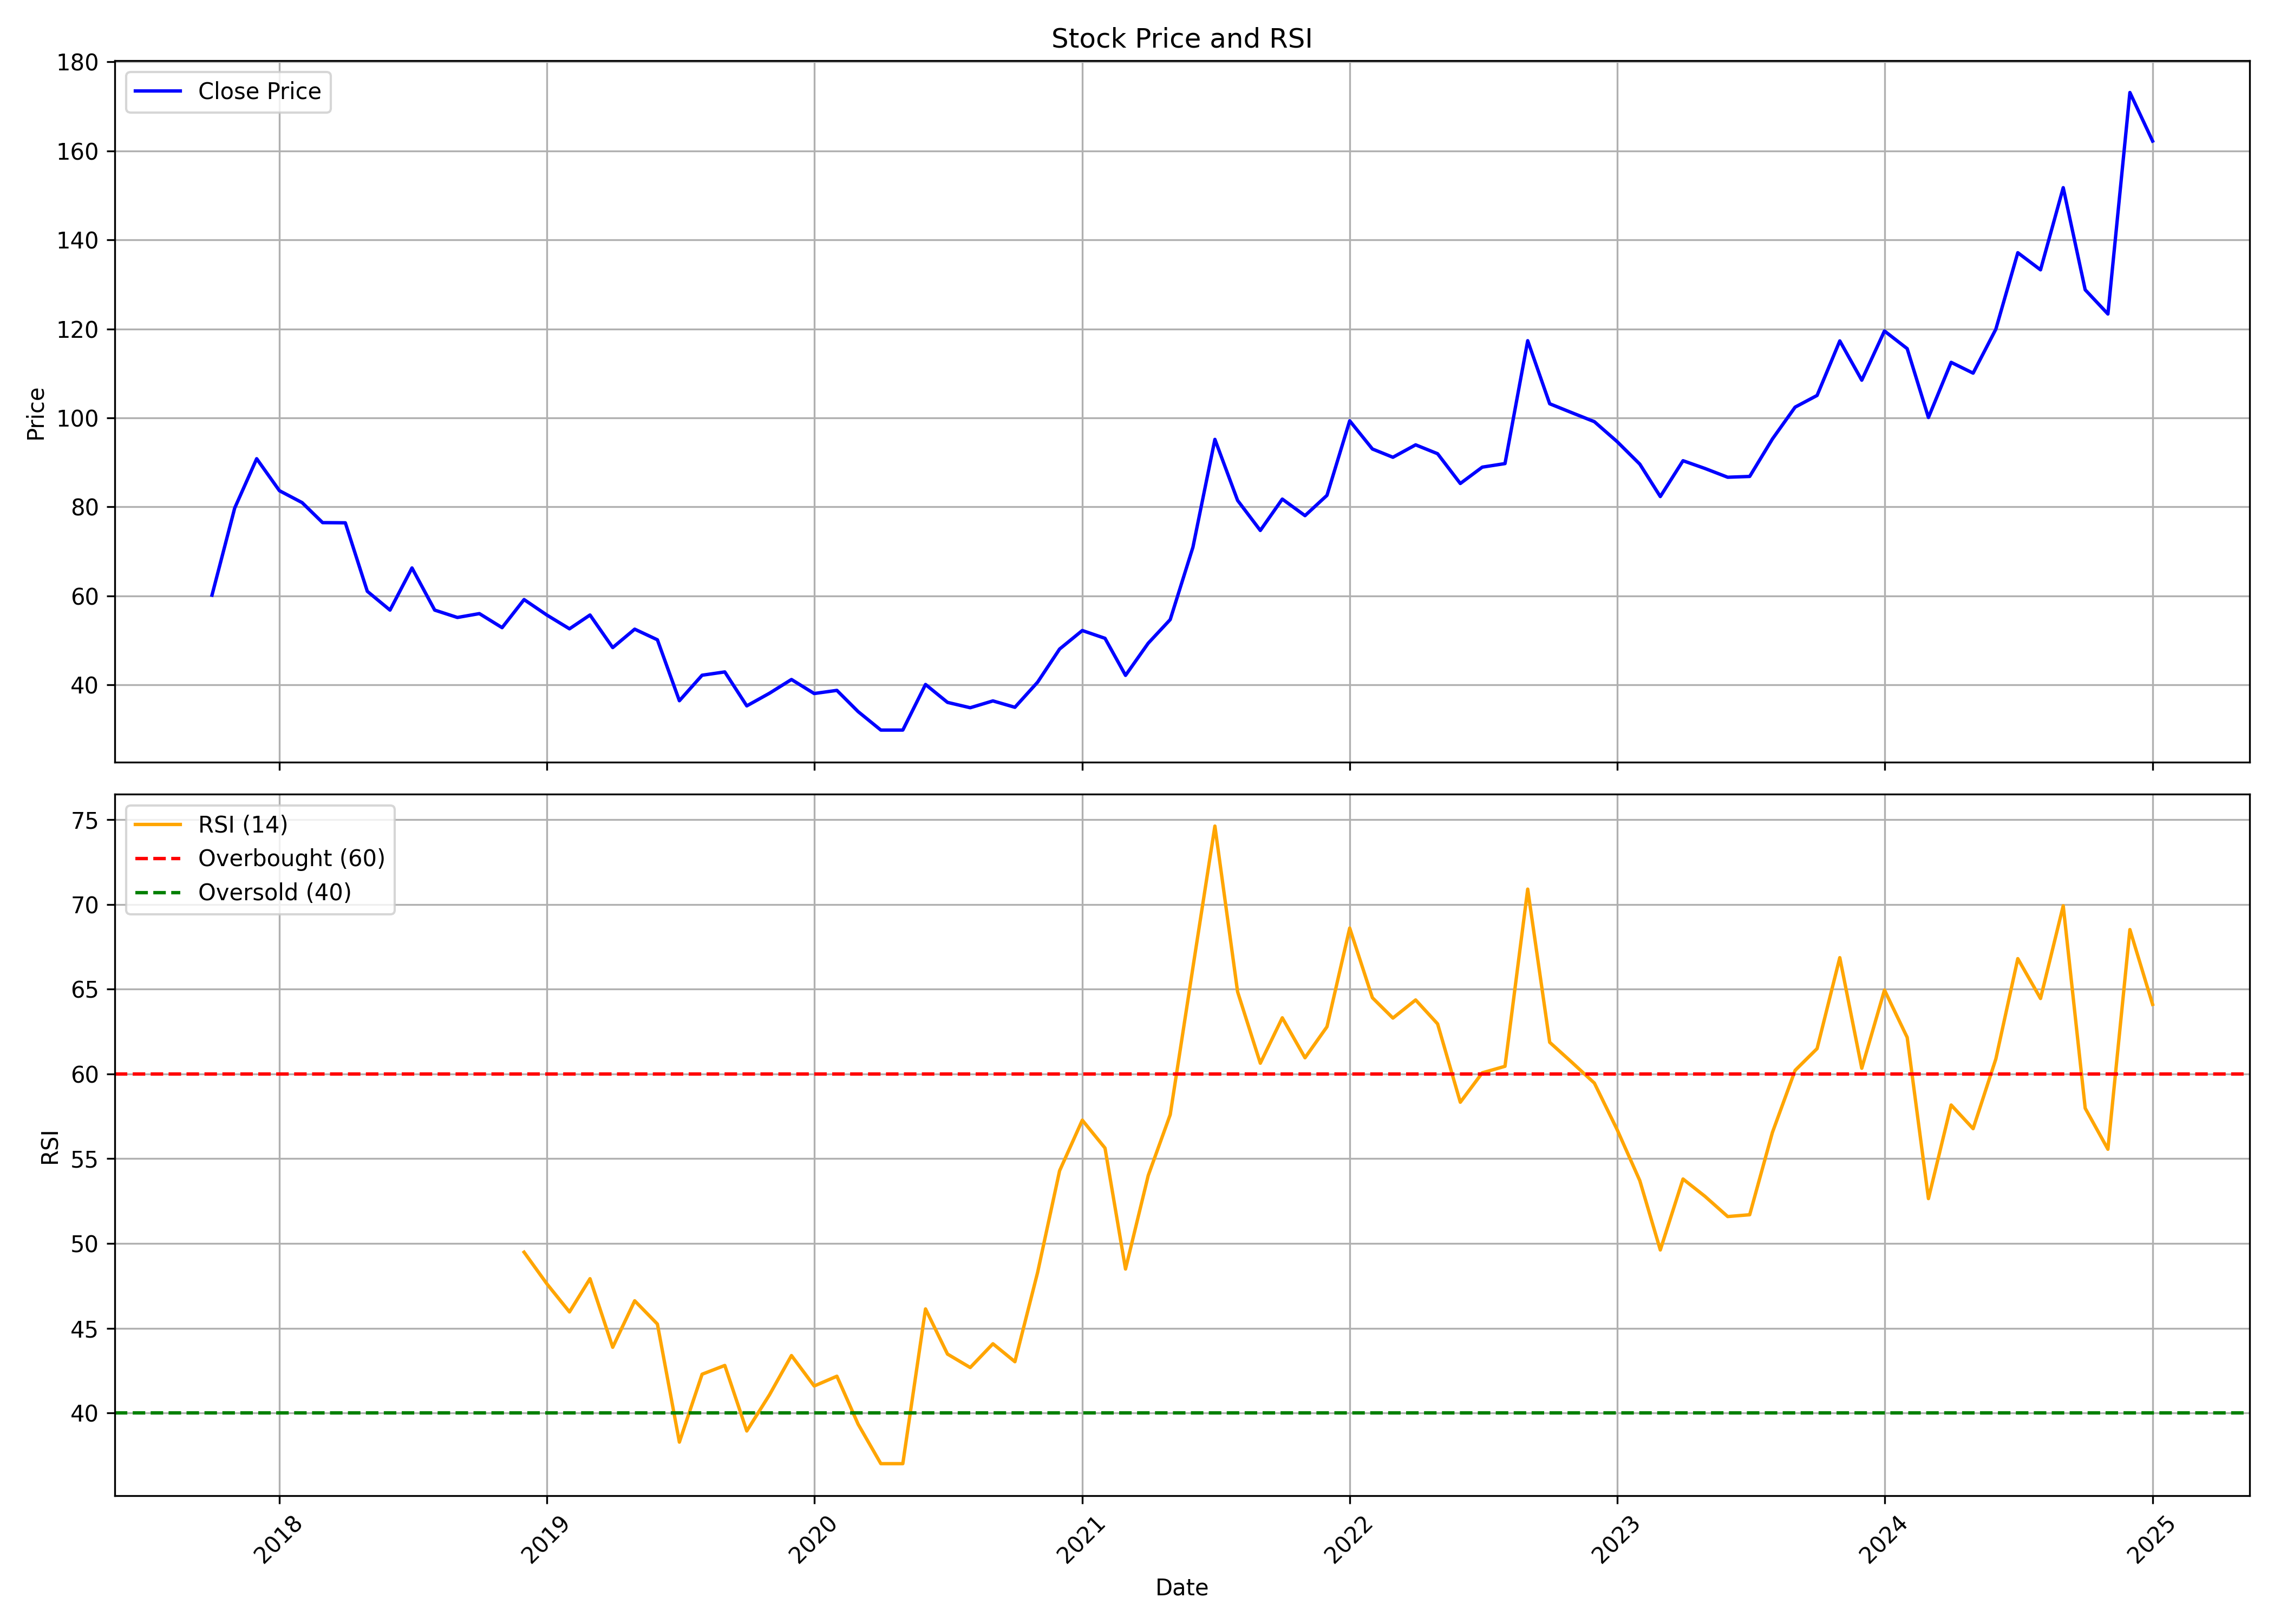

Source data for this figure (header and first rows):
, date, symbol, open, high, low, close, volume, rsi
0, 2017-10-01, WORTH, 56.27, 72.17, 53.74, 60.18, 4260000, 
1, 2017-11-01, WORTH, 61.56, 79.79, 57.14, 79.75, 2235000, 
2, 2017-12-01, WORTH, 84.21, 92.26, 74.97, 90.84, 579000, 
3, 2018-01-01, WORTH, 90.6, 93.91, 78.92, 83.65, 1065000, 
4, 2018-02-01, WORTH, 85.19, 85.19, 73.79, 80.97, 435000, 
5, 2018-03-01, WORTH, 81.45, 84.4, 71.07, 76.47, 273000, 
6, 2018-04-01, WORTH, 78.68, 81.88, 68.66, 76.43, 180000, 
7, 2018-05-01, WORTH, 76.43, 77.14, 55.84, 61.04, 238500, 
8, 2018-06-01, WORTH, 59.19, 64.44, 51.3, 56.82, 754500, 
9, 2018-07-01, WORTH, 57.61, 66.29, 52.09, 66.29, 147000, 
10, 2018-08-01, WORTH, 63.18, 63.18, 55.64, 56.82, 31500, 
11, 2018-09-01, WORTH, 56.82, 64.71, 52.09, 55.16, 186000, 
12, 2018-10-01, WORTH, 51.38, 60.97, 51.38, 56.03, 114000, 
13, 2018-11-01, WORTH, 56.03, 58.87, 52.88, 52.88, 25500, 
14, 2018-12-01, WORTH, 55.24, 60.73, 52.88, 59.19, 151500, 49.48
15, 2019-01-01, WORTH, 59.7, 60.5, 55.72, 55.72, 208500, 47.62
16, 2019-02-01, WORTH, 55.72, 57.31, 52.14, 52.62, 192000, 45.96
17, 2019-03-01, WORTH, 53.13, 57.51, 51.82, 55.72, 171000, 47.92
18, 2019-04-01, WORTH, 54.33, 55.6, 46.17, 48.4, 87000, 43.87
19, 2019-05-01, WORTH, 48.4, 58.07, 46.21, 52.54, 61500, 46.62
20, 2019-06-01, WORTH, 50.55, 53.73, 47.76, 50.15, 72000, 45.24
21, 2019-07-01, WORTH, 50.15, 50.15, 31.04, 36.46, 310500, 38.28
22, 2019-08-01, WORTH, 37.41, 42.43, 36.62, 42.19, 148500, 42.28
23, 2019-09-01, WORTH, 43.01, 43.42, 40.25, 42.93, 21000, 42.8
24, 2019-10-01, WORTH, 40.78, 43.01, 34.13, 35.3, 145500, 38.94
25, 2019-11-01, WORTH, 35.3, 45.85, 34.9, 38.14, 76500, 41.07
26, 2019-12-01, WORTH, 40.65, 41.23, 37.33, 41.23, 33000, 43.39
27, 2020-01-01, WORTH, 41.48, 41.48, 37.25, 38.08, 40500, 41.59
28, 2020-02-01, WORTH, 36.5, 39.65, 34.51, 38.78, 54000, 42.17
29, 2020-03-01, WORTH, 38.16, 38.99, 28.04, 34.01, 166500, 39.33
30, 2020-04-01, WORTH, 34.01, 37.66, 27.46, 29.87, 159000, 37.01
31, 2020-05-01, WORTH, 29.87, 32.31, 24.68, 29.87, 220500, 37.01
32, 2020-06-01, WORTH, 30.36, 42.31, 28.29, 40.11, 246000, 46.14
33, 2020-07-01, WORTH, 39.41, 42.31, 35.67, 36.09, 222000, 43.47
34, 2020-08-01, WORTH, 36.09, 43.14, 34.1, 34.88, 251963, 42.68
35, 2020-09-01, WORTH, 34.76, 47.91, 31.4, 36.42, 1029881, 44.08
36, 2020-10-01, WORTH, 37.55, 39.22, 33.79, 34.99, 341825, 43.02
37, 2020-11-01, WORTH, 34.9, 41.74, 33.53, 40.63, 660428, 48.29
38, 2020-12-01, WORTH, 41.19, 48.9, 37.77, 48.07, 576334, 54.29
39, 2021-01-01, WORTH, 49.56, 60.69, 45.05, 52.23, 1679416, 57.27
40, 2021-02-01, WORTH, 52.06, 58.41, 49.12, 50.48, 378126, 55.63
41, 2021-03-01, WORTH, 51.71, 53.24, 41.32, 42.16, 345323, 48.49
42, 2021-04-01, WORTH, 43.12, 53.24, 39.92, 49.39, 447820, 54.01
43, 2021-05-01, WORTH, 49.39, 60.82, 46.76, 54.69, 828111, 57.6
44, 2021-06-01, WORTH, 56.27, 78, 53.07, 70.95, 2641970, 66.28
45, 2021-07-01, WORTH, 72.26, 104.7, 67.7, 95.18, 3176574, 74.62
46, 2021-08-01, WORTH, 98.11, 98.16, 75.2, 81.46, 754464, 64.84
47, 2021-09-01, WORTH, 81.86, 85.93, 73.75, 74.71, 582367, 60.63
48, 2021-10-01, WORTH, 74.89, 91.73, 74.01, 81.76, 1361596, 63.31
49, 2021-11-01, WORTH, 83.31, 86.77, 76.67, 78.04, 345351, 60.95
50, 2021-12-01, WORTH, 77.6, 85.97, 76.58, 82.6, 426524, 62.79
51, 2022-01-01, WORTH, 84.2, 117.4, 82.16, 99.36, 2373213, 68.61
52, 2022-02-01, WORTH, 100.6, 115.2, 82.47, 93.02, 986517, 64.5
53, 2022-03-01, WORTH, 93.02, 108.1, 89.52, 91.16, 362327, 63.3
54, 2022-04-01, WORTH, 93.06, 108.1, 90.49, 93.95, 425234, 64.37
55, 2022-05-01, WORTH, 92.35, 114.2, 84.2, 91.96, 777809, 62.95
56, 2022-06-01, WORTH, 93.73, 98.38, 77.69, 85.26, 228016, 58.33
57, 2022-07-01, WORTH, 85.97, 97.27, 84.2, 88.94, 187729, 60.07
58, 2022-08-01, WORTH, 90.36, 95.72, 86.02, 89.74, 236080, 60.45
59, 2022-09-01, WORTH, 89.52, 133.7, 87.44, 117.3, 3175452, 70.9
... 28 more rows
